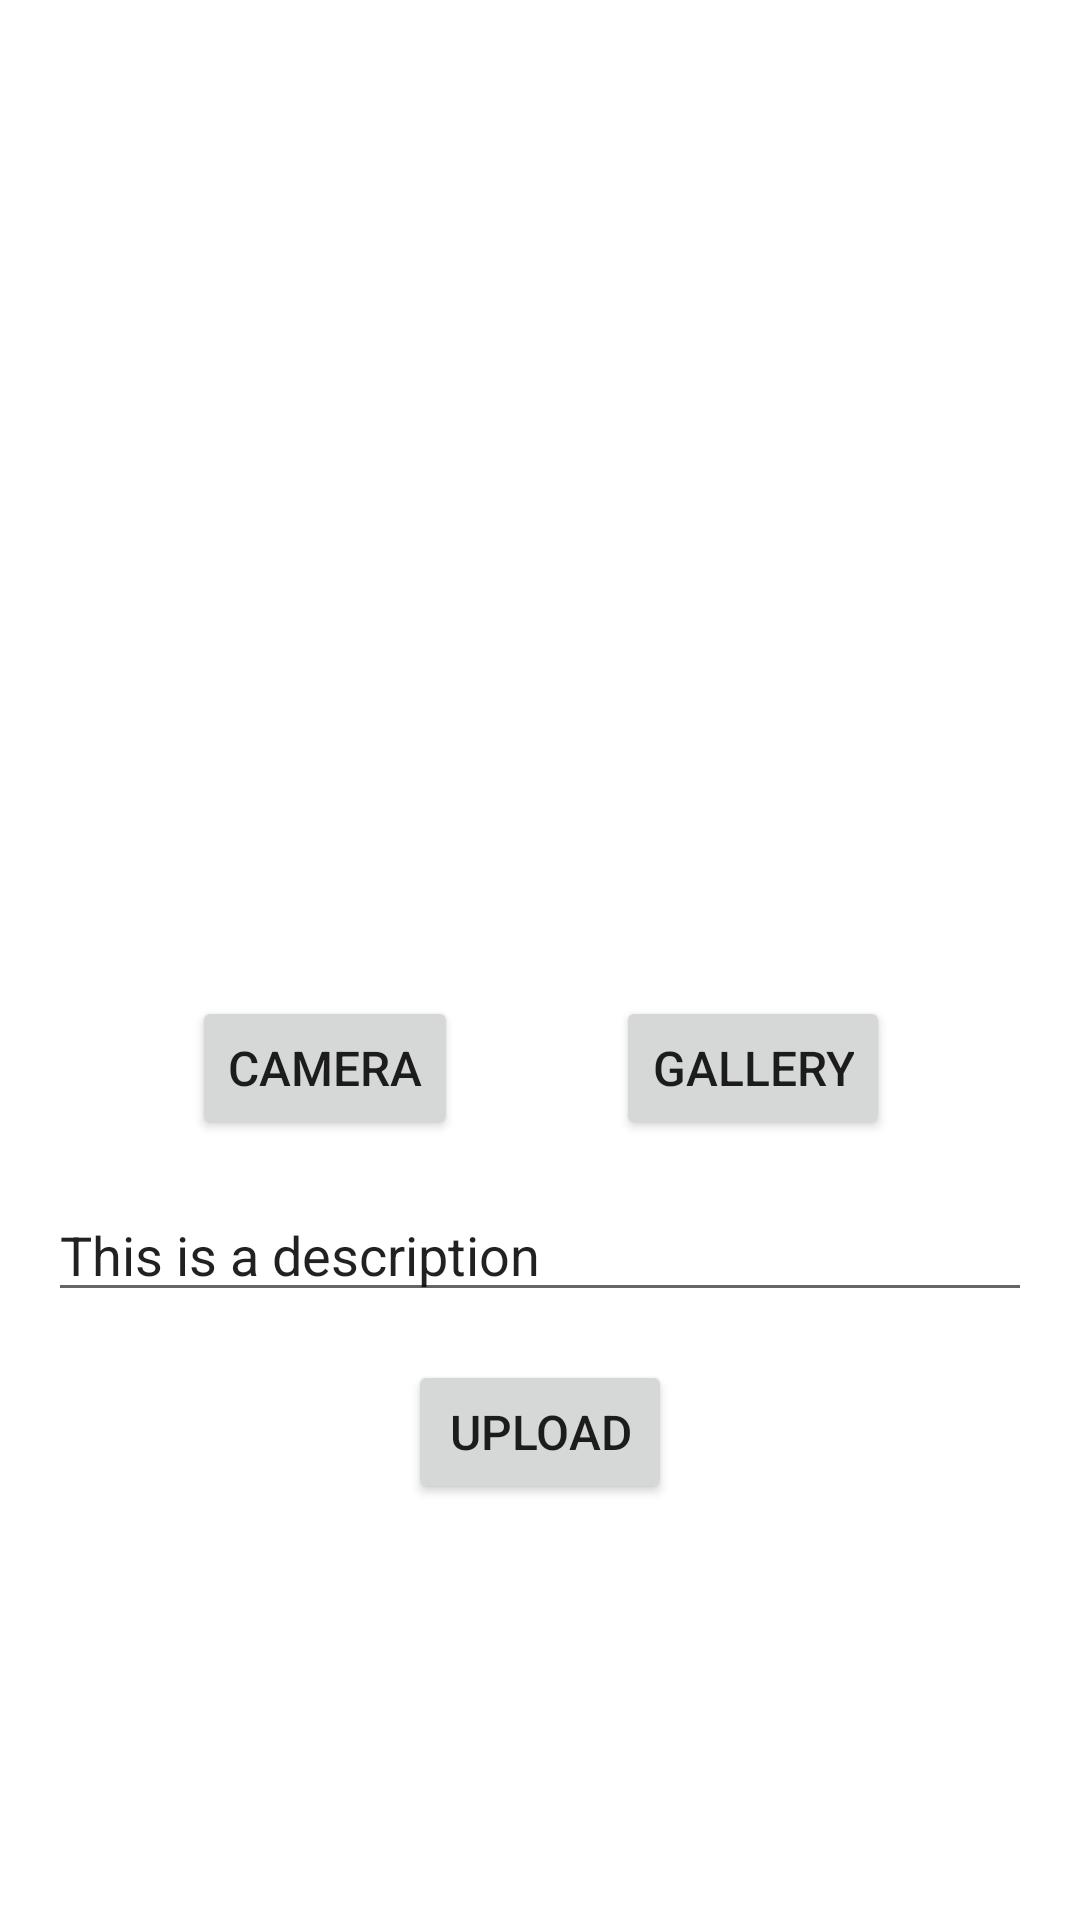

This screen was rendered from an Android layout file. Write that file and the resources it references.
<!-- AndroidManifest.xml: application theme Theme.DicodingStoryApp1 -->
<!-- res/layout/activity_add_story.xml -->
<?xml version="1.0" encoding="utf-8"?>
<androidx.constraintlayout.widget.ConstraintLayout xmlns:android="http://schemas.android.com/apk/res/android"
    xmlns:app="http://schemas.android.com/apk/res-auto"
    xmlns:tools="http://schemas.android.com/tools"
    android:layout_width="match_parent"
    android:layout_height="match_parent"
    android:padding="16dp"
    tools:context=".AddStoryActivity">

    <ImageView
        android:id="@+id/img_preview"
        android:layout_width="300dp"
        android:layout_height="300dp"
        android:src="@drawable/ic_temp_image"
        app:layout_constraintEnd_toEndOf="parent"
        app:layout_constraintStart_toStartOf="parent"
        app:layout_constraintTop_toTopOf="parent" />

    <Button
        android:id="@+id/btn_camera"
        android:layout_width="wrap_content"
        android:layout_height="wrap_content"
        android:layout_marginTop="16dp"
        android:text="@string/camera"
        android:textSize="16sp"
        app:layout_constraintEnd_toEndOf="parent"
        app:layout_constraintHorizontal_bias="0.2"
        app:layout_constraintStart_toStartOf="parent"
        app:layout_constraintTop_toBottomOf="@+id/img_preview" />

    <Button
        android:id="@+id/btn_gallery"
        android:layout_width="wrap_content"
        android:layout_height="wrap_content"
        android:layout_marginTop="16dp"
        android:text="@string/gallery"
        android:textSize="16sp"
        app:layout_constraintEnd_toEndOf="parent"
        app:layout_constraintHorizontal_bias="0.8"
        app:layout_constraintStart_toStartOf="parent"
        app:layout_constraintTop_toBottomOf="@+id/img_preview" />

    <EditText
        android:id="@+id/et_description"
        android:layout_width="match_parent"
        android:layout_height="wrap_content"
        android:layout_marginTop="16dp"
        android:text="@string/description"
        android:maxLines="5"
        android:maxLength="100"
        app:layout_constraintEnd_toEndOf="parent"
        app:layout_constraintStart_toStartOf="parent"
        app:layout_constraintTop_toBottomOf="@+id/btn_camera" />

    <Button
        android:id="@+id/btn_upload"
        android:layout_width="wrap_content"
        android:layout_height="wrap_content"
        android:layout_marginTop="16dp"
        android:text="@string/upload"
        android:textSize="16sp"
        app:layout_constraintEnd_toEndOf="parent"
        app:layout_constraintStart_toStartOf="parent"
        app:layout_constraintTop_toBottomOf="@+id/et_description" />

</androidx.constraintlayout.widget.ConstraintLayout>
<!-- resources referenced by this layout -->
<resources>
  <string name="camera">Camera</string>
  <string name="description">This is a description</string>
  <string name="gallery">Gallery</string>
  <string name="upload">Upload</string>
  <style name="Theme.DicodingStoryApp1" parent="Theme.MaterialComponents.DayNight.DarkActionBar">
          
          <item name="colorPrimary">@color/purple_500</item>
          <item name="colorPrimaryVariant">@color/purple_700</item>
          <item name="colorOnPrimary">@color/white</item>
          
          <item name="colorSecondary">@color/teal_200</item>
          <item name="colorSecondaryVariant">@color/teal_700</item>
          <item name="colorOnSecondary">@color/black</item>
          
          <item name="android:statusBarColor" tools:targetApi="l">?attr/colorPrimaryVariant</item>
          
      </style>
  <!-- not gathered from this repository: default colours our renderer supplied (Android Studio template values) -->
  <color name="purple_500">#FF6200EE</color>
  <color name="purple_700">#FF3700B3</color>
  <color name="teal_200">#FF03DAC5</color>
  <color name="teal_700">#FF018786</color>
  <color name="black">#FF000000</color>
  <color name="white">#FFFFFFFF</color>
</resources>
